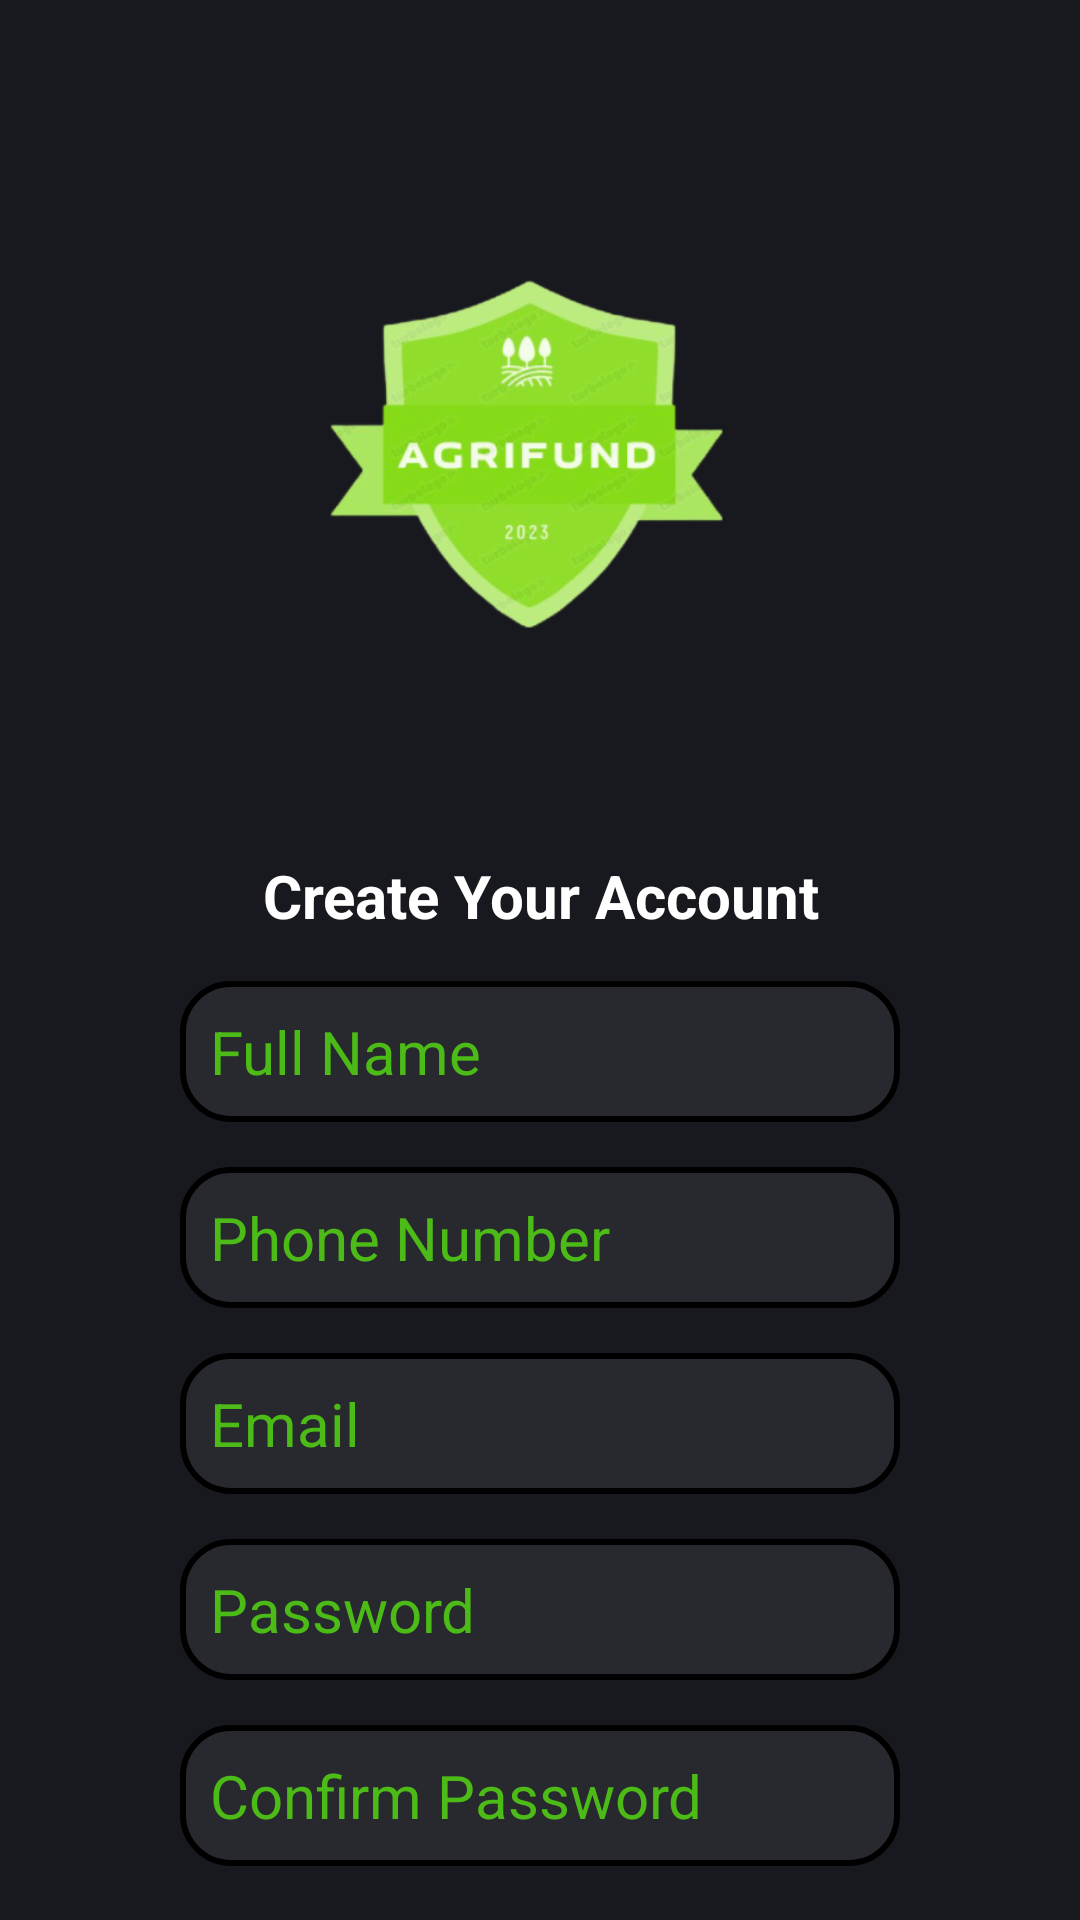

Write the Android layout XML for this screen, with the resource values it uses.
<!-- AndroidManifest.xml: application theme AppTheme -->
<!-- res/layout/activity_register.xml -->
<?xml version="1.0" encoding="utf-8"?>
<RelativeLayout xmlns:android="http://schemas.android.com/apk/res/android"
    xmlns:app="http://schemas.android.com/apk/res-auto"
    xmlns:tools="http://schemas.android.com/tools"
    android:layout_width="match_parent"
    android:layout_height="match_parent"
    android:background="#18191E"
    tools:context=".user.RegisterActivity">

    <ImageView
        android:id="@+id/go"
        android:layout_width="250dp"
        android:layout_height="200dp"
        android:layout_centerHorizontal="true"
        android:layout_marginTop="70dp"
        android:src="@drawable/logo" />

    <TextView
        android:id="@+id/registerText"
        android:layout_width="match_parent"
        android:layout_height="wrap_content"
        android:layout_marginTop="15dp"
        android:layout_below="@+id/go"
        android:text="Create Your Account"
        android:textColor="@color/white"
        android:textSize="20sp"
        android:textStyle="bold"

        android:textAlignment="center" />
    <EditText
        android:id="@+id/fullName"
        android:layout_width="match_parent"
        android:layout_height="wrap_content"
        android:layout_below="@id/registerText"
        android:layout_marginLeft="60dp"
        android:layout_marginRight="60dp"
        android:layout_marginBottom="10dp"
        android:layout_marginTop="15dp"
        android:background="@drawable/corner"
        android:hint="Full Name"
        android:textColorHint="@color/kelly"
        android:inputType="text"
        android:padding="10dp"
        android:textColor="@color/white"
        android:textSize="20sp" />

    <EditText
        android:id="@+id/phoneNo"
        android:layout_width="match_parent"
        android:layout_height="wrap_content"
        android:layout_below="@id/fullName"
        android:layout_marginLeft="60dp"
        android:layout_marginRight="60dp"
        android:layout_marginBottom="10dp"
        android:background="@drawable/corner"
        android:hint="Phone Number"
        android:inputType="phone"
        android:padding="10dp"
        android:layout_marginTop="5dp"
        android:textColorHint="@color/kelly"
        android:textColor="@color/white"
        android:textSize="20sp"/>

    <EditText
        android:id="@+id/emailEditText"
        android:layout_width="match_parent"
        android:layout_height="wrap_content"
        android:layout_below="@id/phoneNo"
        android:layout_marginLeft="60dp"
        android:layout_marginRight="60dp"
        android:layout_marginBottom="10dp"
        android:background="@drawable/corner"
        android:hint="Email"
        android:layout_marginTop="5dp"
        android:inputType="textEmailAddress"
        android:padding="10dp"
        android:textColorHint="@color/kelly"
        android:textColor="@color/white"

        android:textSize="20sp" />

    <EditText
        android:id="@+id/passwordEditText"
        android:layout_width="match_parent"
        android:layout_height="wrap_content"
        android:layout_below="@id/emailEditText"
        android:layout_marginLeft="60dp"
        android:layout_marginRight="60dp"
        android:layout_marginBottom="10dp"
        android:background="@drawable/corner"
        android:hint="Password"
        android:inputType="textPassword"
        android:padding="10dp"
        android:layout_marginTop="5dp"
        android:textColorHint="@color/kelly"
        android:textColor="@color/white"
        android:textSize="20sp" />

    <EditText
        android:id="@+id/confirmPass"
        android:layout_width="match_parent"
        android:layout_height="wrap_content"
        android:layout_below="@id/passwordEditText"
        android:layout_marginLeft="60dp"
        android:layout_marginRight="60dp"
        android:layout_marginBottom="10dp"
        android:background="@drawable/corner"
        android:hint="Confirm Password"
        android:inputType="textPassword"
        android:padding="10dp"
        android:layout_marginTop="5dp"
        android:textColorHint="@color/kelly"
        android:textColor="@color/white"
        android:textSize="20sp" />

    <Button
        android:id="@+id/regButton"
        android:layout_width="match_parent"
        android:layout_height="wrap_content"
        android:layout_marginEnd="250dp"
        android:layout_below="@id/confirmPass"
        android:layout_centerHorizontal="true"
        android:layout_marginTop="15dp"
        android:text="Register"
        style="@style/CustomButtonStyle"
        android:background="@drawable/buttons"
        android:textSize="20sp" />


</RelativeLayout>
<!-- resources referenced by this layout -->
<resources>
  <color name="kelly">#4CBB17</color>
  <color name="white">#FFFFFF</color>
  <!-- drawable buttons (drawable) -->
  <?xml version="1.0" encoding="utf-8"?>
  <shape xmlns:android="http://schemas.android.com/apk/res/android">
      <solid android:color="@color/kelly" />
      <corners android:radius="16dp" />
      <stroke
          android:width="2dp"
          android:color="#000000" />
  </shape>
  <!-- drawable corner (drawable) -->
  <?xml version="1.0" encoding="utf-8"?>
  <shape xmlns:android="http://schemas.android.com/apk/res/android">
      <solid android:color="#28292E" />
      <corners android:radius="16dp" />
      <stroke
          android:width="2dp"
          android:color="#000000" />
  </shape>
  <!-- drawable logo: png bitmap (drawable, 100604 bytes) -->
  <style name="CustomButtonStyle" parent="Widget.AppCompat.Button">
          <item name="android:background">@drawable/buttons</item>
          <item name="android:textColor">@color/white</item>
      </style>
  <style name="AppTheme" parent="Theme.AppCompat.Light.NoActionBar">
          <item name="colorPrimary">@color/light_primary</item>
          <item name="colorPrimaryDark">@color/light_primary_dark</item>
          <item name="colorAccent">@color/light_accent</item>
          <item name="colorOnPrimary">@color/green</item>
  
      </style>
  <color name="light_primary">#FFFFFF</color>
  <color name="light_primary_dark">#E0E0E0</color>
  <color name="light_accent">#FF4081</color>
  <color name="green">#23dc83</color>
</resources>
